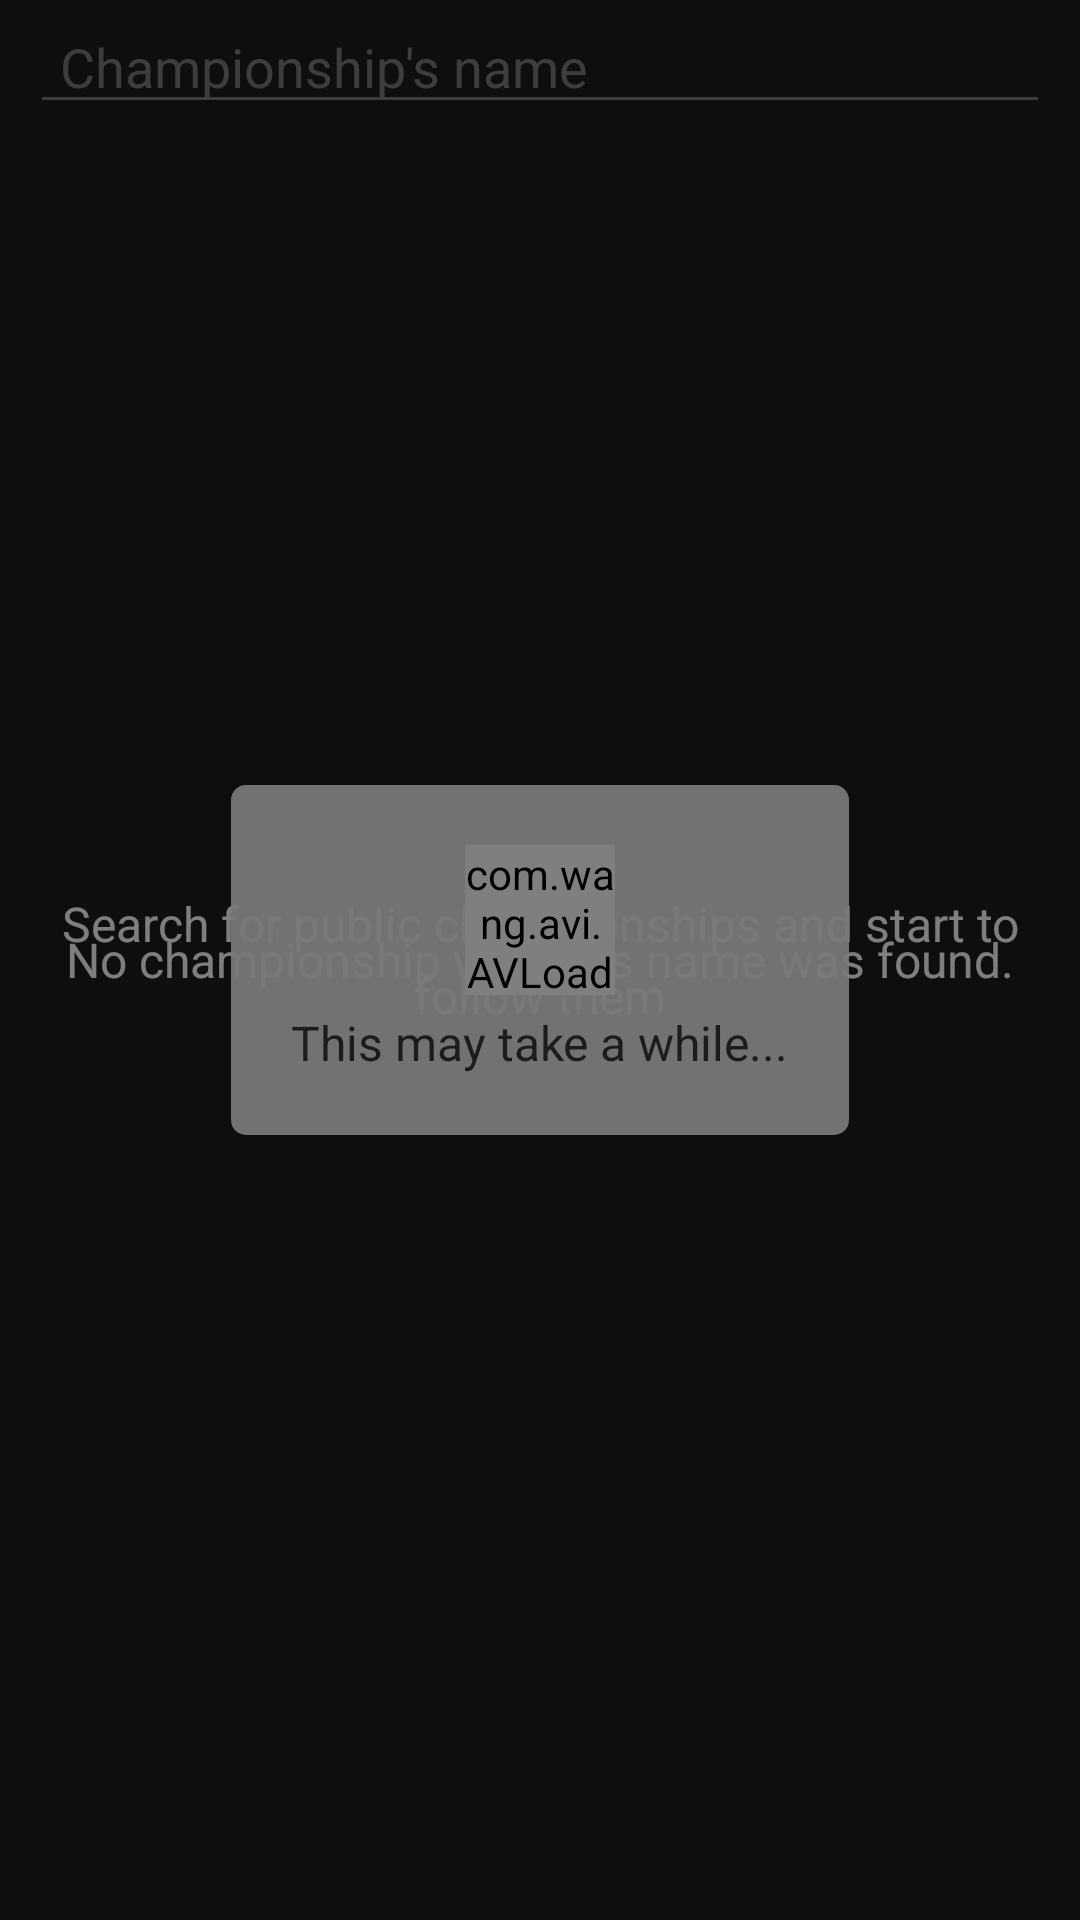

Here is an Android app screen rendered from its layout file. Give the layout XML and the strings, colors and styles it references.
<!-- AndroidManifest.xml: application theme AppTheme -->
<!-- res/layout/fragment_search.xml -->
<?xml version="1.0" encoding="utf-8"?>
<RelativeLayout xmlns:android="http://schemas.android.com/apk/res/android"
    xmlns:app="http://schemas.android.com/apk/res-auto"
    android:layout_width="match_parent"
    android:layout_height="match_parent"
    android:background="@color/colorPrimaryLight"
    android:fitsSystemWindows="true">

    <RelativeLayout
        android:id="@+id/layout_busca"
        android:layout_width="match_parent"
        android:layout_height="match_parent">

        <EditText
            android:id="@+id/edt_busca"
            android:layout_width="match_parent"
            android:layout_height="wrap_content"
            android:layout_marginLeft="10dp"
            android:layout_marginRight="10dp"
            android:backgroundTint="@color/colorPrimaryLightEdt"
            android:drawableRight="@drawable/ic_search_black_24dp"
            android:hint="@string/hint_edt"
            android:inputType="text"
            android:paddingLeft="10dp"
            android:textColor="@color/colorPrimaryText"
            android:textColorHighlight="@color/colorPrimaryLightEdt"
            android:textColorHint="@color/colorPrimaryText2"
            android:textColorLink="@color/colorPrimaryLightEdt"
            app:fontPath="@string/monstserrat_regular" />

        <android.support.v7.widget.RecyclerView
            android:id="@+id/recyclerViewBusca"
            android:layout_width="match_parent"
            android:layout_height="match_parent"
            android:layout_below="@+id/edt_busca"
            android:background="@color/colorPrimaryLight"
            android:visibility="invisible" />

        <TextView
            android:id="@+id/text_busca"
            style="@style/Text16MontserratRegular"
            android:layout_centerInParent="true"
            android:lineSpacingExtra="@dimen/margin_5"
            android:padding="@dimen/margin_20"
            android:text="@string/text_busca"
            android:visibility="visible" />

        <TextView
            android:id="@+id/placeholder_busca"
            style="@style/Text16MontserratRegular"
            android:layout_centerInParent="true"
            android:lineSpacingExtra="@dimen/margin_5"
            android:padding="@dimen/margin_20"
            android:text="@string/place_holder_busca"
            android:visibility="visible" />

    </RelativeLayout>

    <RelativeLayout
        android:id="@+id/progress"
        android:layout_width="match_parent"
        android:layout_height="match_parent"
        android:background="#80000000">

        <LinearLayout
            android:layout_width="wrap_content"
            android:layout_height="wrap_content"
            android:orientation="vertical"
            android:padding="20dp"
            android:background="@drawable/background_loading"
            android:layout_centerInParent="true"
            android:gravity="center">

            <com.wang.avi.AVLoadingIndicatorView
                android:layout_width="@dimen/margin_50"
                android:layout_height="@dimen/margin_50"
                app:fontPath="@string/monstserrat_regular"
                app:indicatorColor="@color/colorAccent"
                app:indicatorName="BallSpinFadeLoaderIndicator" />

            <TextView
                style="@style/LoadingText"
                android:layout_marginTop="5dp"
                android:text="@string/loading_text" />

        </LinearLayout>

    </RelativeLayout>

</RelativeLayout>
<!-- resources referenced by this layout -->
<resources>
  <color name="colorAccent">#303f9f</color>
  <color name="colorPrimaryLight">#1C1C1E</color>
  <color name="colorPrimaryLightEdt">#797A7C</color>
  <color name="colorPrimaryText">#FDFEFF</color>
  <color name="colorPrimaryText2">#797A7C</color>
  <dimen name="margin_20">20dp</dimen>
  <dimen name="margin_5">5dp</dimen>
  <dimen name="margin_50">50dp</dimen>
  <!-- drawable background_loading (drawable) -->
  <?xml version="1.0" encoding="utf-8"?>
  <shape xmlns:android="http://schemas.android.com/apk/res/android"
      android:shape="rectangle">
  
      <corners android:radius="5dp" />
  
      <solid android:color="@color/colorBackgroundLoading" />
  
  </shape>
  <string name="hint_edt">Championship\'s name</string>
  <string name="loading_text">This may take a while...</string>
  <string name="monstserrat_regular" translatable="false">Montserrat-Regular.ttf</string>
  <string name="place_holder_busca">No championship with this name was found.</string>
  <string name="text_busca">Search for public championships and start to follow them</string>
  <style name="LoadingText">
          <item name="android:layout_width">wrap_content</item>
          <item name="android:layout_height">wrap_content</item>
          <item name="fontPath">@string/monstserrat_regular</item>
          <item name="android:textColor">@color/colorLoadingText</item>
          <item name="android:textSize">@dimen/font_16</item>
      </style>
  <style name="Text16MontserratRegular">
          <item name="android:layout_width">wrap_content</item>
          <item name="android:layout_height">wrap_content</item>
          <item name="fontPath">@string/monstserrat_regular</item>
          <item name="android:gravity">center</item>
          <item name="android:textColor">@color/colorPrimaryText</item>
          <item name="android:textSize">@dimen/font_16</item>
      </style>
  <style name="AppTheme" parent="Theme.AppCompat.Light.NoActionBar">
          
          <item name="colorPrimary">@color/colorPrimary</item>
          <item name="colorPrimaryDark">@color/colorPrimaryDark</item>
          <item name="colorAccent">@color/colorAccent</item>
          <item name="android:windowDisablePreview">true</item>
          <item name="drawerArrowStyle">@style/DrawerArrowStyle</item>
      </style>
  <color name="colorBackgroundLoading">#EE797A7C</color>
  <color name="colorLoadingText">#1C1C1E</color>
  <dimen name="font_16">16sp</dimen>
  <color name="colorPrimary">#222327</color>
  <color name="colorPrimaryDark">#121315</color>
  <style name="DrawerArrowStyle" parent="@style/Widget.AppCompat.DrawerArrowToggle">
          <item name="spinBars">true</item>
          <item name="color">@color/colorPrimaryText</item>
      </style>
</resources>
